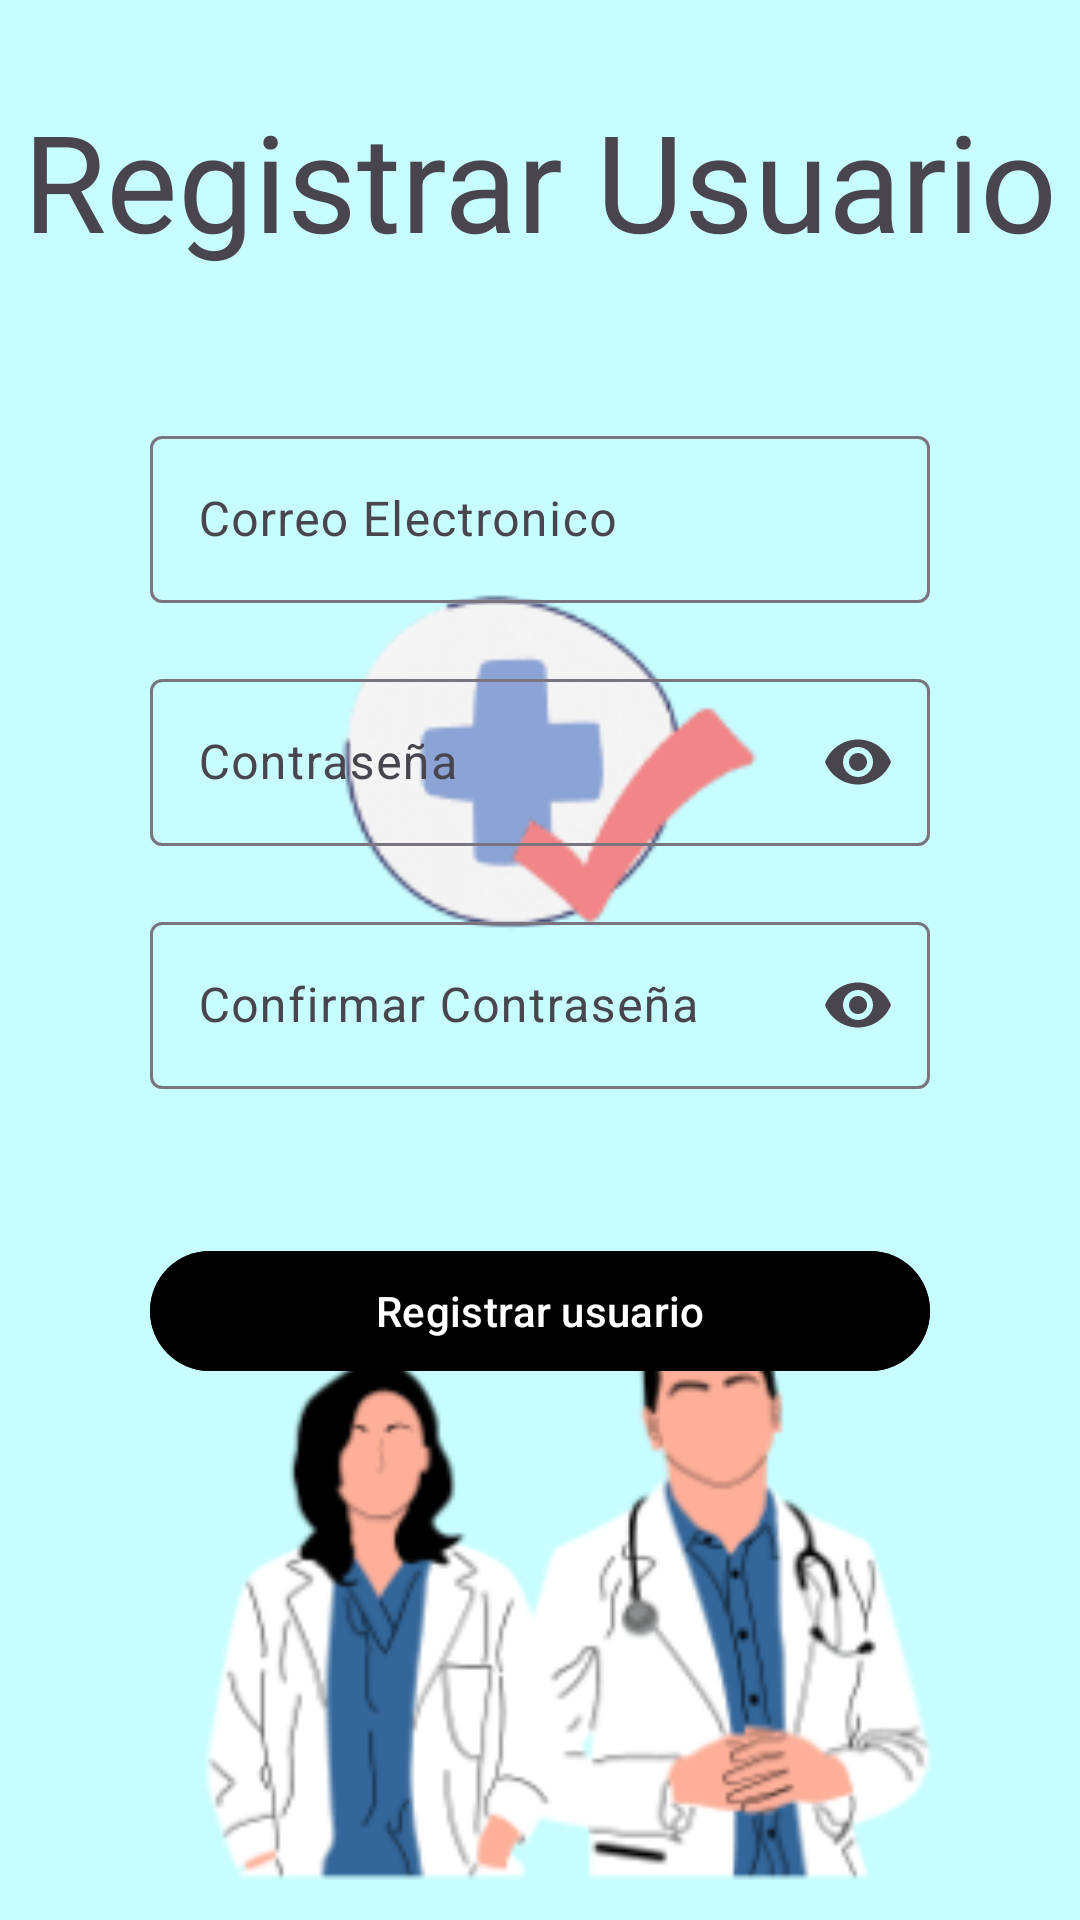

Reconstruct the res/layout file that produces this screen, plus the resources it refers to.
<!-- AndroidManifest.xml: application theme Theme.Medidas_de_salud -->
<!-- res/layout/activity_registrar.xml -->
<?xml version="1.0" encoding="utf-8"?>
<androidx.constraintlayout.widget.ConstraintLayout xmlns:android="http://schemas.android.com/apk/res/android"
xmlns:app="http://schemas.android.com/apk/res-auto"
xmlns:tools="http://schemas.android.com/tools"
android:id="@+id/main"
    android:background="@drawable/lista_img"
android:layout_width="match_parent"
android:layout_height="match_parent"
tools:context="RegistrarActivity">
    
<TextView
    android:id="@+id/textView"
    android:layout_width="wrap_content"
    android:layout_height="wrap_content"
    android:text="Registrar Usuario"
    android:layout_marginTop="30dp"
    android:textAppearance="@style/TextAppearance.Material3.DisplayMedium"
    app:layout_constraintEnd_toEndOf="parent"
    app:layout_constraintStart_toStartOf="parent"
    app:layout_constraintTop_toTopOf="parent" />
    
<com.google.android.material.textfield.TextInputLayout
    android:id="@+id/tilEmail"
    android:layout_width="match_parent"
    android:layout_height="wrap_content"
    app:startIconDrawable="@drawable/ic_email"
    android:hint="Correo Electronico"
    android:layout_marginHorizontal="50dp"
    android:layout_marginTop="50dp"
    app:layout_constraintTop_toBottomOf="@+id/textView">

    <com.google.android.material.textfield.TextInputEditText
        android:id="@+id/etEmail"
        android:layout_width="match_parent"
        android:layout_height="wrap_content" />

</com.google.android.material.textfield.TextInputLayout>
    
<com.google.android.material.textfield.TextInputLayout
    android:id="@+id/tilPassword"
    android:layout_marginHorizontal="50dp"
    android:layout_width="match_parent"
    android:layout_height="wrap_content"
    app:endIconMode="password_toggle"
    app:startIconDrawable="@drawable/ic_pass"
    android:hint="Contraseña"
    android:layout_marginTop="20dp"
    app:layout_constraintTop_toBottomOf="@+id/tilEmail">

    <com.google.android.material.textfield.TextInputEditText
        android:id="@+id/etPassword"
        android:layout_width="match_parent"
        android:inputType="textPassword"
        android:layout_height="wrap_content" />

</com.google.android.material.textfield.TextInputLayout>
    
<com.google.android.material.textfield.TextInputLayout
    android:id="@+id/tilPassword2"
    android:layout_width="match_parent"
    android:layout_height="wrap_content"
    android:layout_marginHorizontal="50dp"
    android:hint="Confirmar Contraseña"
    android:layout_marginTop="20dp"
    app:endIconMode="password_toggle"
    app:layout_constraintTop_toBottomOf="@+id/tilPassword"
    app:startIconDrawable="@drawable/ic_pass">

    <com.google.android.material.textfield.TextInputEditText
        android:id="@+id/etPassword2"
        android:layout_width="match_parent"
        android:layout_height="wrap_content"
        android:inputType="textPassword" />

</com.google.android.material.textfield.TextInputLayout>
    
<com.google.android.material.button.MaterialButton
    android:layout_width="match_parent"
    android:layout_height="wrap_content"
    android:layout_marginHorizontal="50dp"
    android:backgroundTint="@color/black"
    android:textColor="@android:color/white"
    android:text="Registrar usuario"
    android:id="@+id/btnRegistrar"
    app:layout_constraintTop_toBottomOf="@+id/tilPassword2"
    android:layout_marginTop="50dp"/>

</androidx.constraintlayout.widget.ConstraintLayout>
<!-- resources referenced by this layout -->
<resources>
  <color name="black">#FF000000</color>
  <!-- drawable lista_img: png bitmap (drawable, 35020 bytes) -->
  <style name="Theme.Medidas_de_salud" parent="Base.Theme.Medidas_de_salud" />
  <style name="Base.Theme.Medidas_de_salud" parent="Theme.Material3.DayNight.NoActionBar">
          
          
      </style>
</resources>
